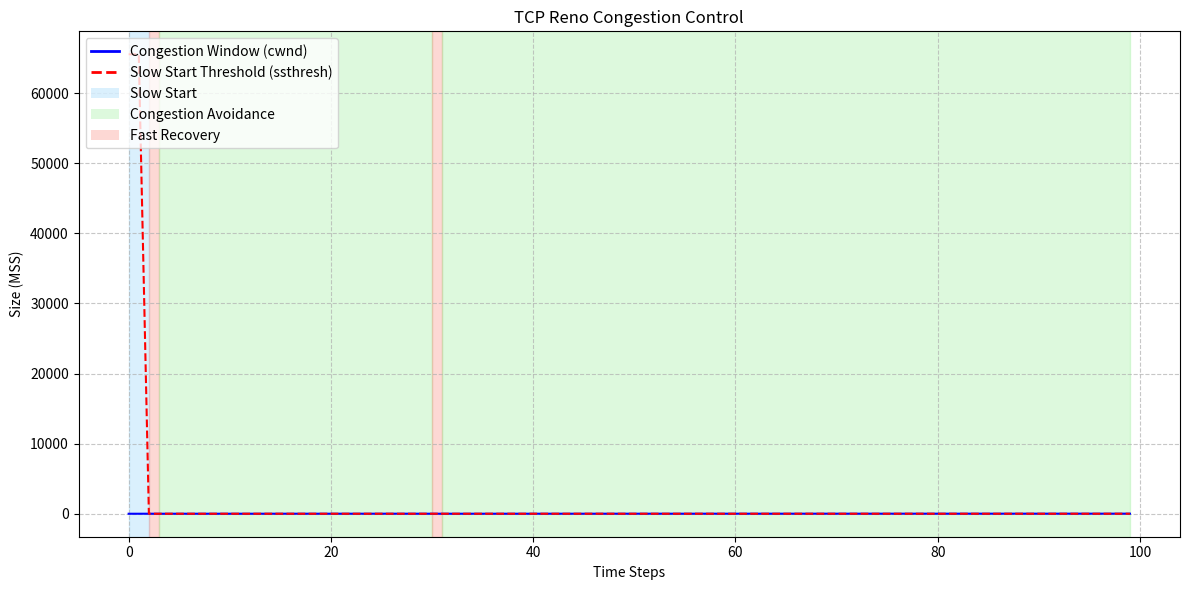

Recreate this plot in Python.
import random
import matplotlib.pyplot as plt
import numpy as np
from matplotlib.patches import Patch  # Import Patch from patches

class TCPRenoSimulator:
    def __init__(self, mss=1, initial_cwnd=1, ssthresh=65535, max_time=100, packet_loss_rate=0.05):
        """
        Initialize TCP Reno simulator.
        
        Args:
            mss: Maximum Segment Size in bytes
            initial_cwnd: Initial congestion window size in MSS
            ssthresh: Slow start threshold in MSS
            max_time: Maximum simulation time in steps
            packet_loss_rate: Probability of packet loss (0.0 to 1.0)
        """
        self.mss = mss
        self.cwnd = initial_cwnd
        self.ssthresh = ssthresh
        self.max_time = max_time
        self.packet_loss_rate = packet_loss_rate
        
        # For tracking
        self.time = 0
        self.state = "slow_start"
        self.cwnd_history = []
        self.ssthresh_history = []
        self.state_history = []
        self.dup_acks = 0
        self.total_packets_sent = 0
        self.packets_lost = 0
        
    def _detect_packet_loss(self):
        """Simulate random packet loss."""
        return random.random() < self.packet_loss_rate
        
    def _handle_packet_loss(self, is_timeout=False):
        """Handle packet loss based on whether it's a timeout or fast retransmit."""
        if is_timeout:
            # Timeout: Set ssthresh to half of cwnd and reset cwnd to 1
            self.ssthresh = max(self.cwnd // 2, 2)
            self.cwnd = 1
            self.state = "slow_start"
            self.dup_acks = 0
        else:
            # Fast retransmit: Set ssthresh to half of cwnd and enter fast recovery
            self.ssthresh = max(self.cwnd // 2, 2)
            self.cwnd = self.ssthresh + 3  # Enter fast recovery with 3 duplicate ACKs
            self.state = "fast_recovery"
            
    def _update_cwnd(self, ack_received=True):
        """Update congestion window based on current state and whether ACK was received."""
        if not ack_received:
            self.dup_acks += 1
            
            # Fast Retransmit after 3 duplicate ACKs
            if self.dup_acks == 3:
                self._handle_packet_loss(is_timeout=False)
                self.packets_lost += 1
            
            # In Fast Recovery, increase cwnd by 1 for each duplicate ACK
            elif self.state == "fast_recovery" and self.dup_acks > 3:
                self.cwnd += 1
                
            return
            
        # Reset duplicate ACK counter on new ACK
        self.dup_acks = 0
        
        if self.state == "slow_start":
            # Exponential increase during slow start
            self.cwnd += 1
            
            # Transition to congestion avoidance if cwnd reaches ssthresh
            if self.cwnd >= self.ssthresh:
                self.state = "congestion_avoidance"
                
        elif self.state == "congestion_avoidance":
            # Additive increase during congestion avoidance (cwnd += 1/cwnd)
            self.cwnd += 1.0 / self.cwnd
            self.cwnd = max(self.cwnd, 1)  # Ensure cwnd is at least 1
            
        elif self.state == "fast_recovery":
            # Exit fast recovery and enter congestion avoidance
            self.cwnd = self.ssthresh
            self.state = "congestion_avoidance"
            
    def simulate_transmission(self, data_size):
        """
        Simulate TCP Reno transmission of data.
        
        Args:
            data_size: Size of data to transmit in bytes
            
        Returns:
            Dictionary with simulation results
        """
        self.cwnd_history = []
        self.ssthresh_history = []
        self.state_history = []
        self.time = 0
        self.total_packets_sent = 0
        self.packets_lost = 0
        
        remaining_data = data_size
        
        # Continue until all data is sent or max time is reached
        while remaining_data > 0 and self.time < self.max_time:
            # Record current state
            self.cwnd_history.append(self.cwnd)
            self.ssthresh_history.append(self.ssthresh)
            self.state_history.append(self.state)
            
            # Calculate how many packets to send in this round
            packets_to_send = min(int(self.cwnd), (remaining_data + self.mss - 1) // self.mss)
            self.total_packets_sent += packets_to_send
            
            # Check for packet loss
            packet_loss = self._detect_packet_loss()
            
            if packet_loss:
                # Simulate either timeout or fast recovery based on a random choice
                # (In a real system, this would depend on whether duplicate ACKs are received)
                is_timeout = random.random() < 0.3  # 30% chance of timeout
                
                self._handle_packet_loss(is_timeout)
                self.packets_lost += 1
                
                # If timeout, no data is acknowledged
                if is_timeout:
                    acked_packets = 0
                else:
                    # If fast retransmit, some packets might be acknowledged
                    acked_packets = max(0, packets_to_send - 1)
            else:
                # All packets acknowledged
                acked_packets = packets_to_send
                self._update_cwnd(ack_received=True)
                
            # Update remaining data
            data_acknowledged = min(acked_packets * self.mss, remaining_data)
            remaining_data -= data_acknowledged
            
            self.time += 1
            
        return {
            "cwnd_history": self.cwnd_history,
            "ssthresh_history": self.ssthresh_history,
            "state_history": self.state_history,
            "time_steps": self.time,
            "total_packets_sent": self.total_packets_sent,
            "packets_lost": self.packets_lost,
            "data_size": data_size,
            "data_transmitted": data_size - remaining_data,
            "transmission_complete": remaining_data == 0
        }
        
    def plot_results(self, results=None):
        """Plot the congestion window and slow start threshold over time."""
        if results is None:
            results = {
                "cwnd_history": self.cwnd_history,
                "ssthresh_history": self.ssthresh_history,
                "state_history": self.state_history,
                "time_steps": self.time
            }
            
        time_steps = range(len(results["cwnd_history"]))
        
        plt.figure(figsize=(12, 6))
        plt.plot(time_steps, results["cwnd_history"], 'b-', label='Congestion Window (cwnd)')
        plt.plot(time_steps, results["ssthresh_history"], 'r--', label='Slow Start Threshold (ssthresh)')
        
        # Mark different states with different colors
        state_colors = {
            "slow_start": 'lightskyblue',
            "congestion_avoidance": 'lightgreen',
            "fast_recovery": 'salmon'
        }
        
        prev_state = None
        start_idx = 0
        
        for i, state in enumerate(results["state_history"]):
            if state != prev_state or i == len(results["state_history"]) - 1:
                if prev_state is not None:
                    plt.axvspan(start_idx, i, alpha=0.3, color=state_colors.get(prev_state, 'gray'))
                prev_state = state
                start_idx = i
                
        # Add labels and title
        plt.xlabel('Time Steps')
        plt.ylabel('Size (MSS)')
        plt.title('TCP Reno Congestion Control')
        plt.grid(True, linestyle='--', alpha=0.7)
        
        # Add a legend
        legend_elements = [
            plt.Line2D([0], [0], color='b', lw=2, label='Congestion Window (cwnd)'),
            plt.Line2D([0], [0], color='r', linestyle='--', lw=2, label='Slow Start Threshold (ssthresh)'),
            Patch(facecolor='lightskyblue', alpha=0.3, label='Slow Start'),
            Patch(facecolor='lightgreen', alpha=0.3, label='Congestion Avoidance'),
            Patch(facecolor='salmon', alpha=0.3, label='Fast Recovery')
        ]
        plt.legend(handles=legend_elements, loc='upper left')
        
        plt.tight_layout()
        
        # Save the plot to a file
        plt.savefig('tcp_reno_simulation.png')
        
        return plt  # Return the plot for further customization if needed

if __name__ == "__main__":
    # Test the TCP Reno simulator
    simulator = TCPRenoSimulator(
        mss=1460,           # Standard MSS in bytes
        initial_cwnd=1,     # Start with 1 MSS
        ssthresh=65535,     # Initial ssthresh set high
        max_time=100,       # Maximum time steps
        packet_loss_rate=0.05  # 5% packet loss rate
    )
    
    # Simulate sending 1MB of data
    results = simulator.simulate_transmission(1000000)  # 1MB
    
    # Print simulation results
    print("\nTCP Reno Simulation Results:")
    print(f"Data size: {results['data_size']} bytes")
    print(f"Data transmitted: {results['data_transmitted']} bytes")
    print(f"Transmission complete: {results['transmission_complete']}")
    print(f"Time steps: {results['time_steps']}")
    print(f"Total packets sent: {results['total_packets_sent']}")
    print(f"Packets lost: {results['packets_lost']}")
    print(f"Packet loss rate: {results['packets_lost'] / results['total_packets_sent'] * 100:.2f}%")
    
    # Plot the results
    simulator.plot_results(results)
    print("\nGraph saved as 'tcp_reno_simulation.png'")
    
    # Display final cwnd and ssthresh
    print(f"\nFinal cwnd: {simulator.cwnd} MSS")
    print(f"Final ssthresh: {simulator.ssthresh} MSS")